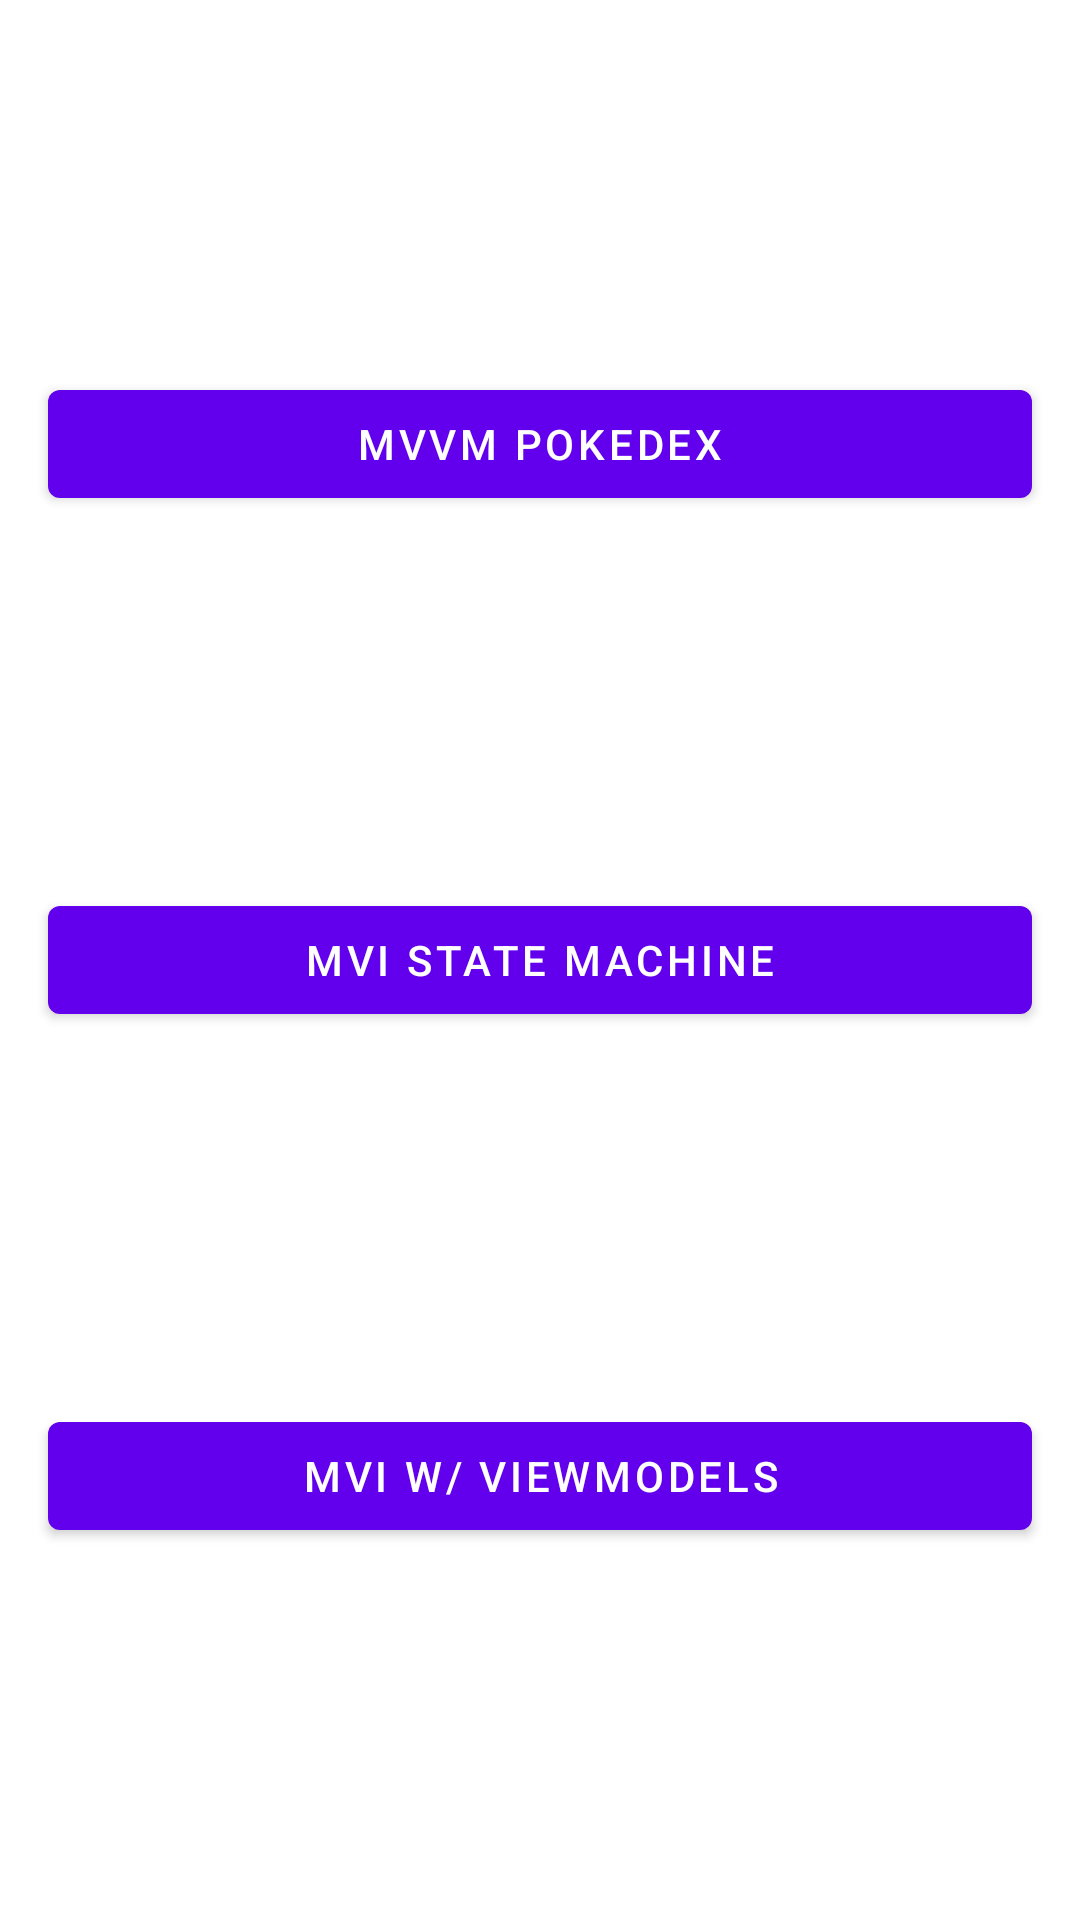

Android layout source for this screen:
<!-- AndroidManifest.xml: application theme Theme.MVX -->
<!-- res/layout/activity_main.xml -->
<?xml version="1.0" encoding="utf-8"?>
<androidx.constraintlayout.widget.ConstraintLayout
    xmlns:android="http://schemas.android.com/apk/res/android"
    xmlns:app="http://schemas.android.com/apk/res-auto"
    xmlns:tools="http://schemas.android.com/tools"
    android:layout_width="match_parent"
    android:layout_height="match_parent"
    tools:context=".MainActivity">

    <com.google.android.material.button.MaterialButton
        android:id="@+id/mvvm_button"
        android:layout_width="match_parent"
        android:layout_height="wrap_content"
        android:layout_marginStart="16dp"
        android:layout_marginEnd="16dp"
        android:text="MVVM Pokedex"
        app:layout_constraintBottom_toTopOf="@id/mvi_state_machine"
        app:layout_constraintEnd_toEndOf="parent"
        app:layout_constraintStart_toStartOf="parent"
        app:layout_constraintTop_toTopOf="parent" />

    <com.google.android.material.button.MaterialButton
        android:id="@+id/mvi_state_machine"
        android:layout_width="match_parent"
        android:layout_height="wrap_content"
        android:layout_marginStart="16dp"
        android:layout_marginEnd="16dp"
        android:text="MVI State Machine"
        app:layout_constraintBottom_toBottomOf="parent"
        app:layout_constraintEnd_toEndOf="parent"
        app:layout_constraintStart_toStartOf="parent"
        app:layout_constraintTop_toTopOf="parent" />

    <com.google.android.material.button.MaterialButton
        android:id="@+id/mvi_viewmodel"
        android:layout_width="match_parent"
        android:layout_height="wrap_content"
        android:layout_marginStart="16dp"
        android:layout_marginEnd="16dp"
        android:text="MVI w/ ViewModels"
        app:layout_constraintBottom_toBottomOf="parent"
        app:layout_constraintEnd_toEndOf="parent"
        app:layout_constraintStart_toStartOf="parent"
        app:layout_constraintTop_toBottomOf="@id/mvi_state_machine" />


</androidx.constraintlayout.widget.ConstraintLayout>
<!-- resources referenced by this layout -->
<resources>
  <style name="Theme.MVX" parent="Theme.MaterialComponents.DayNight.DarkActionBar">
          
          <item name="colorPrimary">@color/purple_500</item>
          <item name="colorPrimaryVariant">@color/purple_700</item>
          <item name="colorOnPrimary">@color/white</item>
          
          <item name="colorSecondary">@color/teal_200</item>
          <item name="colorSecondaryVariant">@color/teal_700</item>
          <item name="colorOnSecondary">@color/black</item>
          
          <item name="android:statusBarColor" tools:targetApi="l">?attr/colorPrimaryVariant</item>
          
      </style>
  <!-- not gathered from this repository: default colours our renderer supplied (Android Studio template values) -->
  <color name="purple_500">#FF6200EE</color>
  <color name="purple_700">#FF3700B3</color>
  <color name="teal_200">#FF03DAC5</color>
  <color name="teal_700">#FF018786</color>
  <color name="black">#FF000000</color>
  <color name="white">#FFFFFFFF</color>
</resources>
